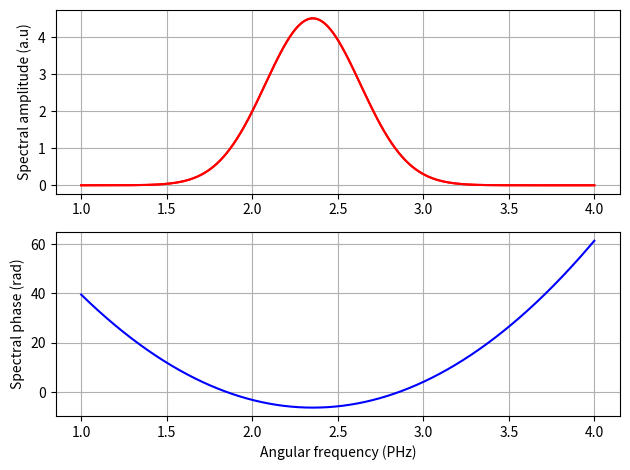
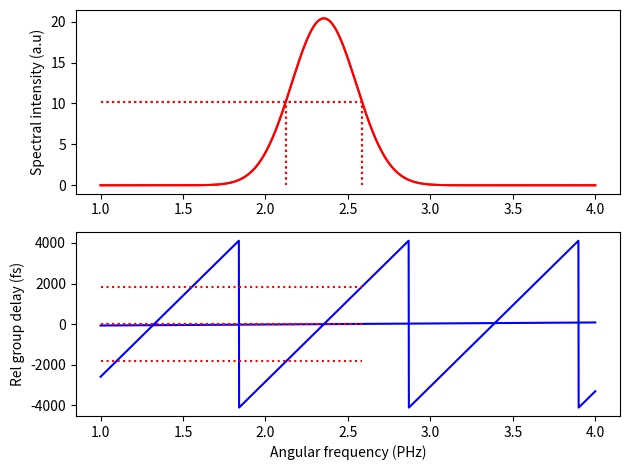
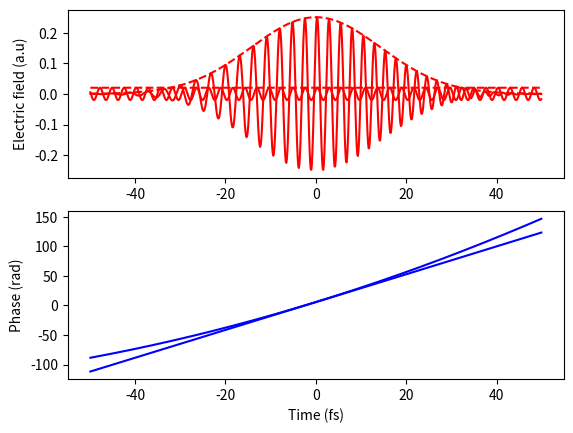
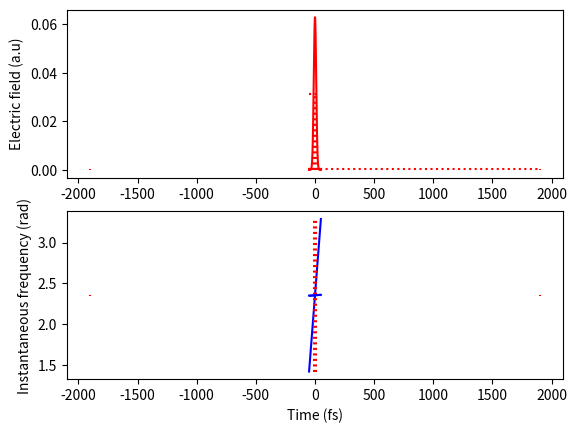

The script that saved these images, in order:
# -*- coding: utf-8 -*-
"""
Created on Mon Nov 27 10:20:51 2023

@author: Owner
"""


import numpy as np 
import matplotlib.pyplot as plt 

plt.close('all')
lmbda=800 
tau0=6 

OM=50
N=2**16
dOM=OM/N

om=np.arange(-25, 25, dOM)
dt=2*np.pi/OM 

c=299.73 

om0=2*np.pi*c/lmbda

E_in=(np.sqrt(np.pi)*tau0/(np.sqrt(8*np.log(2))))*np.exp(-(om-om0)**2*tau0**2/(8*np.log(2)))

phase=np.angle(E_in)

# =============================================================================
# 1. E(w) with GDD0 
# =============================================================================
GDD0=50

phi_w=0.5*GDD0*(om-om0)**2

h=np.exp(-1j*phi_w)

E_out=h*E_in
phase_out=-np.angle(E_out)

phi_om=np.unwrap(phase_out)

f1=np.argmin(np.abs(om-1))
f2=np.argmin(np.abs(om-4))

fr0=np.argmin(np.abs(om-om0))
n=int(phi_om[fr0]/(2*np.pi))

phi_om2=phi_om-n*2*np.pi


plt.figure(1)
plt.subplot(211)
plt.plot(om[f1:f2], np.abs(E_out)[f1:f2], "r")
plt.ylabel("Spectral amplitude (a.u)")


plt.subplot(212)
plt.plot(om[f1:f2], phi_om2[f1:f2], "b")
plt.xlabel("Angular frequency (PHz)")
plt.ylabel("Spectral phase (rad)")
plt.grid()
plt.tight_layout()

# =============================================================================
# I (w) and GD(w) of the output pulse 
# =============================================================================

I=np.abs(E_out)**2 
GD=np.gradient(phi_om2, dOM)

om1=om[I>max(I)/2][0]
om2=om[I>max(I)/2][-1]
# om_c0=om[I<=max(I)]
i1=np.argmin(om<=om1)
i2=np.argmin(om<=om2)
print("w1={}, w2={}".format(om1, om2))
print("i1={}, i2={}".format(i1, i2))

plt.figure(2)
plt.subplot(211)
plt.plot(om[f1:f2], I[f1:f2], "r")
plt.vlines(om1, 0, max(I)/2, color="red", linestyles="dotted")
plt.vlines(om2, 0, max(I)/2,  color="red", linestyles="dotted")
plt.hlines(max(I)/2, 1, om2, color="red", linestyles="dotted")
plt.ylabel("Spectral intensity (a.u)")
plt.grid()

plt.subplot(212)
plt.plot(om[f1:f2], GD[f1:f2], "b")
plt.vlines(om1, -0.5, 1, color="red", linestyles="dotted")
plt.vlines(om2, -0.5, 1,  color="red", linestyles="dotted")
plt.hlines(GD[i1], 1, om2,  color="red", linestyles="dotted")
plt.hlines(GD[i2], 1, om2,  color="red", linestyles="dotted")
plt.xlabel("Angular frequency (PHz)")
plt.ylabel("Rel group delay (fs)")
plt.grid()
plt.tight_layout()

delta_GD=np.abs(GD[i1]-GD[i2])
print("delta GD={}".format(delta_GD))

# =============================================================================
# E(t) and phi(t)
# =============================================================================

E_0OM=np.fft.fftshift(E_out)
C_OT=(OM/(2*np.pi))*np.fft.ifft(E_0OM)
t_OT=np.fft.fftfreq(len(E_0OM), dOM/(2*np.pi))
C=np.fft.fftshift(C_OT)
t=np.fft.fftshift(t_OT)

#unwrap
phi_t=np.unwrap(np.angle(C))

i0=np.argmin(t<=-50)
i1=np.argmin(t<=50)

f0=np.argmin(np.abs(t))

n=int(phi_t[f0]/(2*np.pi))

phi_t2=phi_t-n*2*np.pi


plt.figure(3)
plt.subplot(211)
plt.plot(t[i0:i1], C[i0:i1], "r")
plt.plot(t[i0:i1], np.abs(C)[i0:i1], "r--")
plt.ylabel("Electric field (a.u)")
plt.grid()

plt.subplot(212)
plt.plot(t[i0:i1], phi_t2[i0:i1], "b")
plt.ylabel("Phase (rad)")
plt.xlabel("Time (fs)")
plt.grid()

# =============================================================================
# I(t) and w_ins(t)
# =============================================================================

I_t=np.abs(C)**2 
w_ins=np.gradient(phi_t2, dt)

t1=t[I_t>=max(I_t)/2][0]
t2=t[I_t>=max(I_t)/2][-1]

plt.figure(4)
plt.subplot(211)
plt.plot(t[i0:i1], I_t[i0:i1], "r")
plt.vlines(t1, 0, max(I_t)/2, color="red", linestyles="dotted")
plt.vlines(t2, 0, max(I_t)/2,  color="red", linestyles="dotted")
plt.hlines(max(I_t)/2, t[i0], t2, color="red", linestyles="dotted")
plt.ylabel("Electric field (a.u)")
plt.grid()

plt.subplot(212)
plt.plot(t[i0:i1], w_ins[i0:i1], "b")
plt.vlines(t1, w_ins[i0], w_ins[i1], color="red", linestyles="dotted")
plt.vlines(t2, w_ins[i0], w_ins[i1],  color="red", linestyles="dotted")
plt.ylabel("Instantaneous frequency (rad)")
plt.xlabel("Time (fs)")
plt.grid()

delta_t=np.abs(t1-t2)
anal_t=tau0*np.sqrt(1+(4*np.log(2)*GDD0/tau0**2)**2)

print("pulse duration from graph \n t={} \n analytical t={}".format(delta_t, anal_t))


# =============================================================================
# 1. E(w) with GDD0 =8000
# =============================================================================

i_min=np.argmax(om>=1)
i_max=np.argmin(om<=4)

GDD0=8000

phi_w=0.5*GDD0*(om-om0)**2

h=np.exp(-1j*phi_w)

E_out=h*E_in
phase_out=-np.angle(E_out)

phi_om=np.unwrap(phase_out)

f1=np.argmin(np.abs(om-1))
f2=np.argmin(np.abs(om-4))

fr0=np.argmin(np.abs(om-om0))
n=int(phi_om[fr0]/(2*np.pi))

phi_om2=phi_om-n*2*np.pi


plt.figure(1)
plt.subplot(211)
plt.plot(om[i_min:i_max], np.abs(E_out)[i_min:i_max], "r")
plt.ylabel("Spectral amplitude (a.u)")
plt.grid()

# =============================================================================
# I (w) and GD(w) of the output pulse 
# =============================================================================

I=np.abs(E_out)**2 
GD=np.gradient(phi_om2, dOM)

om1=om[I>max(I)/2][0]
om2=om[I>max(I)/2][-1]
# om_c0=om[I<=max(I)]
i1=np.argmin(om<=om1)
i2=np.argmin(om<=om2)
c0=n
print("w1={}, w2={}".format(om1, om2))
print("i1={}, i2={}".format(i1, i2))

plt.figure(2)
plt.subplot(211)
plt.plot(om[i_min:i_max], I[i_min:i_max], "r")
plt.vlines(om1, 0, max(I)/2, color="red", linestyles="dotted")
plt.vlines(om2, 0, max(I)/2,  color="red", linestyles="dotted")
plt.hlines(max(I)/2, 1, om2, color="red", linestyles="dotted")
plt.ylabel("Spectral intensity (a.u)")
plt.grid()

plt.subplot(212)
plt.plot(om[i_min:i_max], GD[i_min:i_max], "b")
plt.vlines(om1, -0.5, 1, color="red", linestyles="dotted")
plt.vlines(om2, -0.5, 1,  color="red", linestyles="dotted")
plt.hlines(GD[i1], 1, om2,  color="red", linestyles="dotted")
plt.hlines(GD[i2], 1, om2,  color="red", linestyles="dotted")
plt.xlabel("Angular frequency (PHz)")
plt.ylabel("Rel group delay (fs)")
plt.grid()
plt.tight_layout()

delta_GD=np.abs(GD[i1]-GD[i2])
print("delta GD={}".format(delta_GD))

# =============================================================================
# E(t) and phi(t)
# =============================================================================

E_0OM=np.fft.fftshift(E_out)
C_OT=(OM/(2*np.pi))*np.fft.ifft(E_0OM)
t_OT=np.fft.fftfreq(len(E_0OM), dOM/(2*np.pi))
C=np.fft.fftshift(C_OT)
t=np.fft.fftshift(t_OT)

#unwrap
phi_t=np.unwrap(np.angle(C))

i0=np.argmin(t<=-50)
i1=np.argmin(t<=50)

f0=np.argmin(np.abs(t))

n=int(phi_t[f0]/(2*np.pi))

phi_t2=phi_t-n*2*np.pi


plt.figure(3)
plt.subplot(211)
plt.plot(t[i0:i1], C[i0:i1], "r")
plt.plot(t[i0:i1], np.abs(C)[i0:i1], "r--")
plt.ylabel("Electric field (a.u)")
plt.grid()

plt.subplot(212)
plt.plot(t[i0:i1], phi_t2[i0:i1], "b")
plt.ylabel("Phase (rad)")
plt.xlabel("Time (fs)")
plt.grid()

# =============================================================================
# I(t) and w_ins(t)
# =============================================================================

I_t=np.abs(C)**2 
w_ins=np.gradient(phi_t2, dt)

t1=t[I_t>=max(I_t)/2][0]
t2=t[I_t>=max(I_t)/2][-1]

plt.figure(4)
plt.subplot(211)
plt.plot(t[i0:i1], I_t[i0:i1], "r")
plt.vlines(t1, 0, max(I_t)/2, color="red", linestyles="dotted")
plt.vlines(t2, 0, max(I_t)/2,  color="red", linestyles="dotted")
plt.hlines(max(I_t)/2, t[i0], t2, color="red", linestyles="dotted")
plt.ylabel("Electric field (a.u)")
plt.grid()

plt.subplot(212)
plt.plot(t[i0:i1], w_ins[i0:i1], "b")
plt.vlines(t1, w_ins[i0], w_ins[i1], color="red", linestyles="dotted")
plt.vlines(t2, w_ins[i0], w_ins[i1],  color="red", linestyles="dotted")
plt.ylabel("Instantaneous frequency (rad)")
plt.xlabel("Time (fs)")
plt.grid()

delta_t=np.abs(t1-t2)
anal_t=tau0*np.sqrt(1+(4*np.log(2)*GDD0/tau0**2)**2)

print("pulse duration from graph \n t={} \n analytical t={}".format(delta_t, anal_t))

